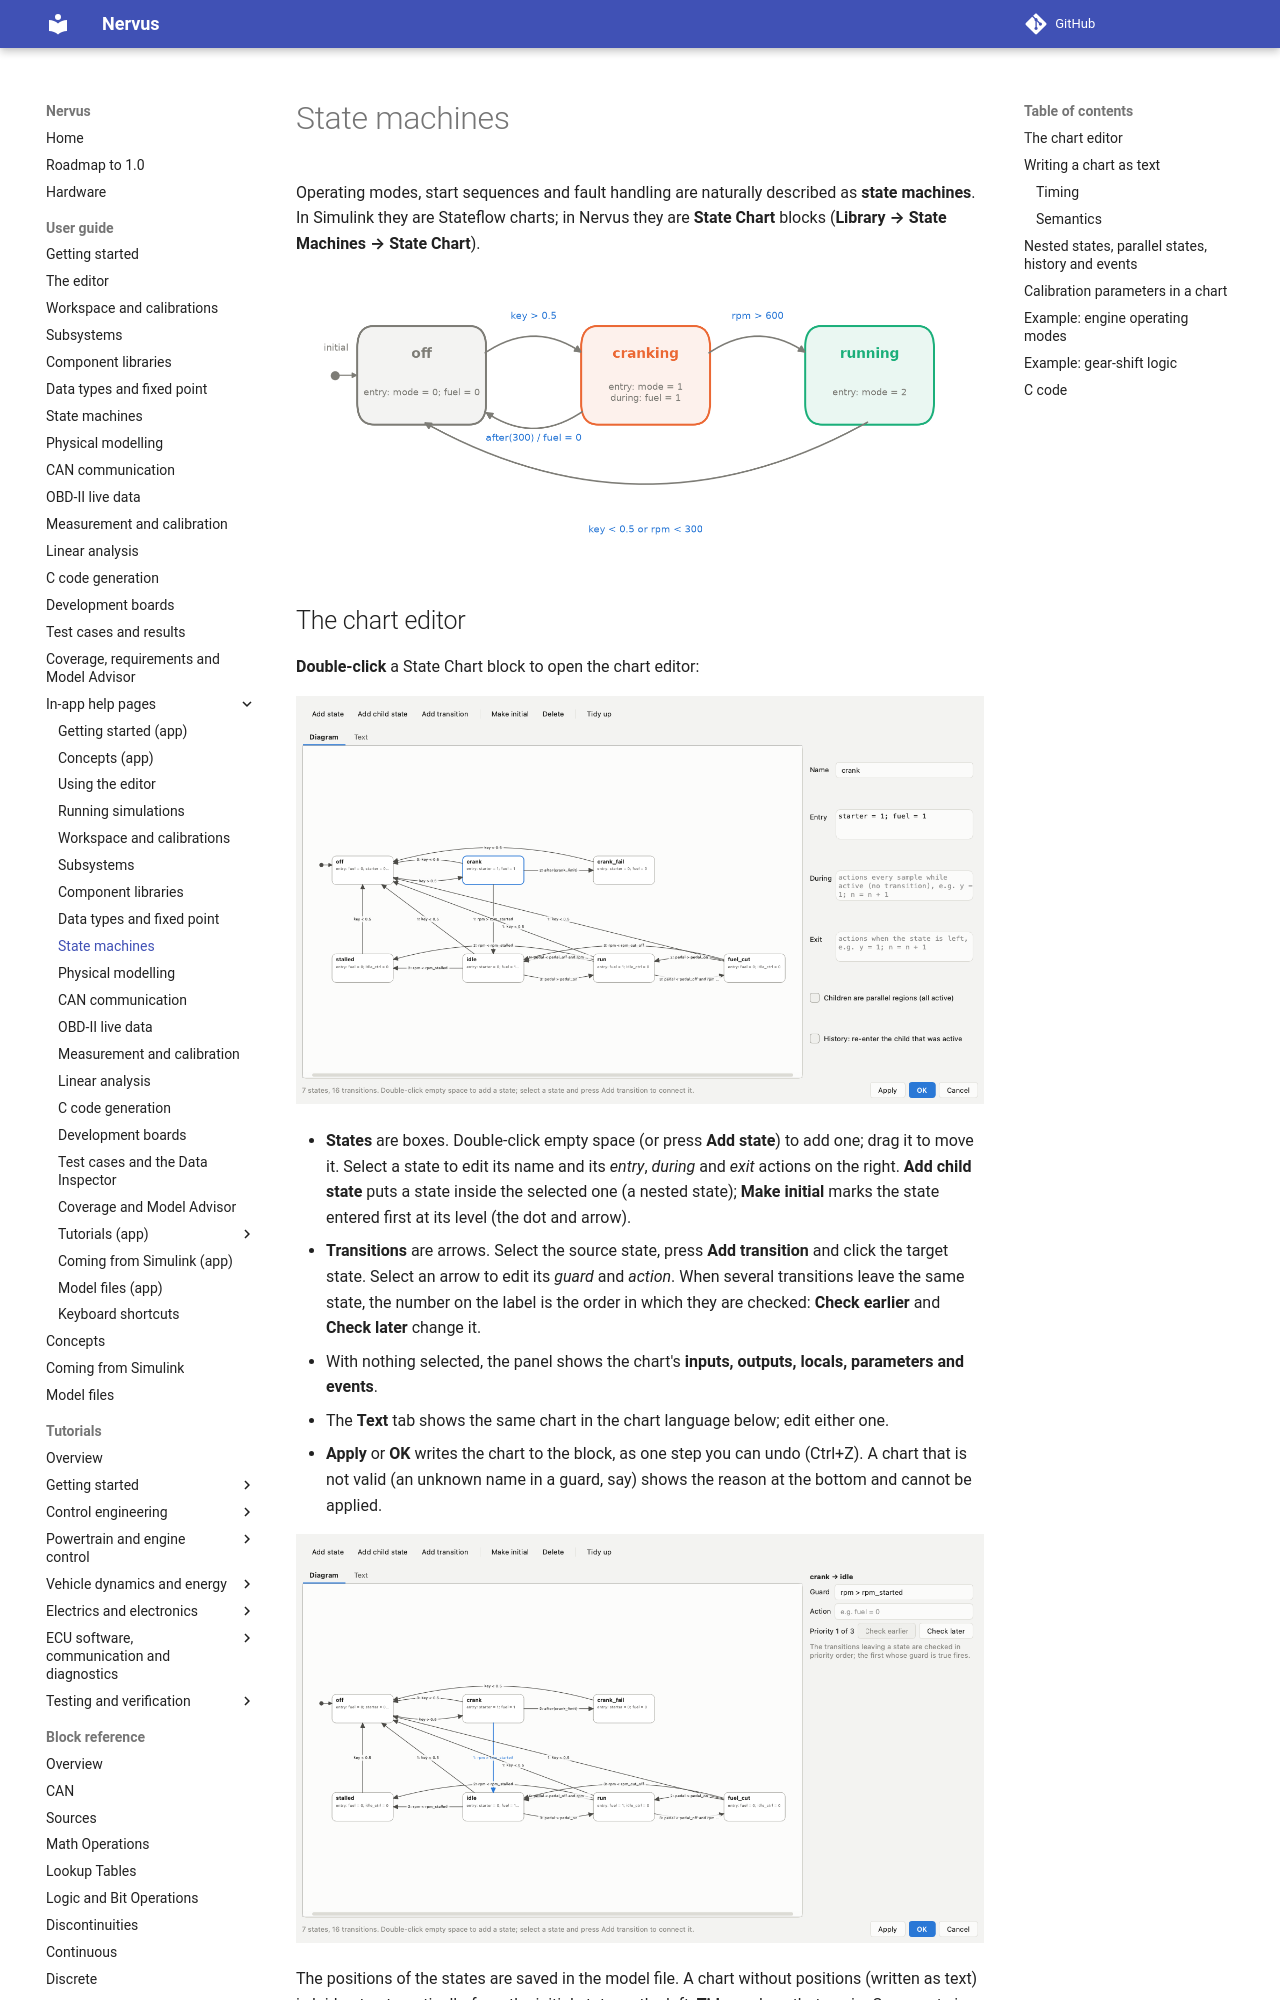

repository: niklasnordin/nervus · page: dev/app-help/statecharts/index.html · generator: mkdocs

# State machines

Operating modes, start sequences and fault handling are naturally described as **state machines**. In
Simulink they are Stateflow charts; in Nervus they are **State Chart** blocks
(**Library → State Machines → State Chart**).

![](../images/blocks/chart_engine_modes.png)

## The chart editor

**Double-click** a State Chart block to open the chart editor:

![](../images/chart-editor.png)

- **States** are boxes. Double-click empty space (or press **Add state**) to add one; drag it to move it. Select a
  state to edit its name and its *entry*, *during* and *exit* actions on the right. **Add child state** puts a state
  inside the selected one (a nested state); **Make initial** marks the state entered first at its level (the dot
  and arrow).
- **Transitions** are arrows. Select the source state, press **Add transition** and click the target state. Select
  an arrow to edit its *guard* and *action*. When several transitions leave the same state, the number on the
  label is the order in which they are checked: **Check earlier** and **Check later** change it.
- With nothing selected, the panel shows the chart's **inputs, outputs, locals, parameters and events**.
- The **Text** tab shows the same chart in the chart language below; edit either one.
- **Apply** or **OK** writes the chart to the block, as one step you can undo (Ctrl+Z). A chart that is not valid
  (an unknown name in a guard, say) shows the reason at the bottom and cannot be applied.

![](../images/chart-editor-transition.png)

The positions of the states are saved in the model file. A chart without positions (written as text) is laid out
automatically, from the initial state on the left; **Tidy up** does that again. Comments in the chart text are not
kept when the chart is edited graphically.
